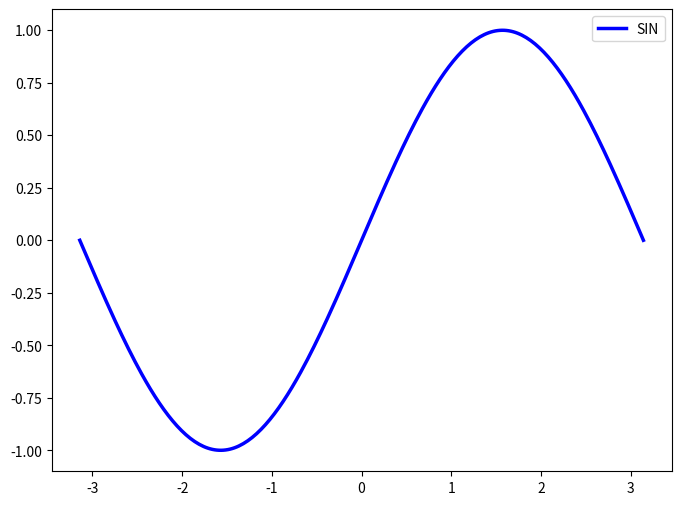

Python code for this plot:
#!/usr/bin/python
# -*- coding:utf-8 -*-

import numpy as np
import matplotlib.pyplot as plt

x = np.linspace(start=-np.pi, stop=np.pi, num=256)          # 定义 -pi到 pi ， 区间内256个取值
y = np.sin(x)

plt.figure(figsize=(8, 6))           # 定义一个图， 面积 8x6
plt.subplot(1, 1, 1)   # 在 图中的子图为 一个
# 相关属性设置 曲线颜色  宽度 风格 图例  都是英文单词
plt.plot(x, y, color='blue', linewidth=2.5, linestyle='-', label='SIN')
plt.legend(loc='upper right')     # 设置图例的位置 ，右上角
plt.ylim(y.min() * 1.1, y.max() * 1.1)   # 设置 y轴的取值范围 -1.1 - 1.1
plt.show()

